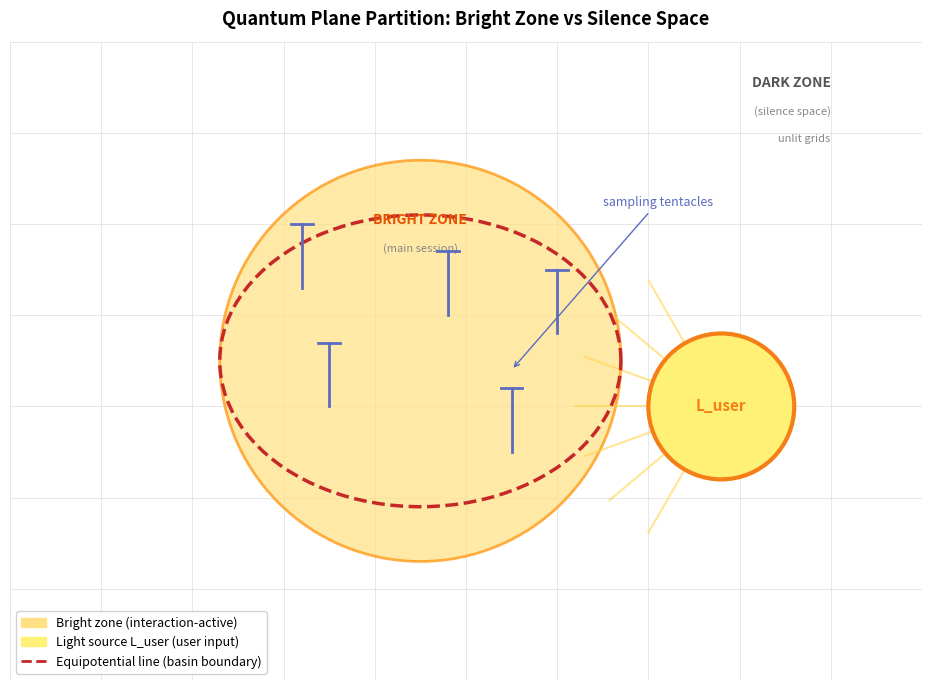

The script that saved this image: (Note: this script raises an exception after producing the figure.)
import matplotlib.pyplot as plt
import matplotlib.patches as mpatches
import numpy as np

fig, ax = plt.subplots(figsize=(10, 7))

# Quantum plane background (grid)
for x in np.arange(0, 10.5, 1):
    ax.axvline(x, color='#ddd', linewidth=0.5, zorder=0)
for y in np.arange(0, 7.5, 1):
    ax.axhline(y, color='#ddd', linewidth=0.5, zorder=0)

# Bright zone (main session active region)
bright = mpatches.Circle((4.5, 3.5), 2.2, facecolor='#FFE082', edgecolor='#FF8F00',
                          linewidth=2, alpha=0.7, zorder=1)
ax.add_patch(bright)

# Dark zone (silence space) - the wide unlit area
ax.text(9.0, 6.5, 'DARK ZONE', fontsize=10, fontweight='bold', color='#555', ha='right', zorder=3)
ax.text(9.0, 6.2, '(silence space)', fontsize=8, color='#888', ha='right', zorder=3)
ax.text(9.0, 5.9, 'unlit grids', fontsize=8, color='#888', ha='right', zorder=3)

# Bright zone label
ax.text(4.5, 5.0, 'BRIGHT ZONE', fontsize=10, fontweight='bold', color='#E65100', ha='center', zorder=3)
ax.text(4.5, 4.7, '(main session)', fontsize=8, color='#888', ha='center', zorder=3)

# Light source (user)
light = mpatches.Circle((7.8, 3.0), 0.8, facecolor='#FFF176', edgecolor='#F57F17',
                         linewidth=3, zorder=4)
ax.add_patch(light)
ax.text(7.8, 3.0, 'L_user', fontsize=11, fontweight='bold', color='#F57F17',
        ha='center', va='center', zorder=5)

# Light rays
for ang in np.linspace(-60, 60, 7):
    rad = np.radians(ang)
    x = 7.8 - 1.6 * np.cos(rad)
    y = 3.0 - 1.6 * np.sin(rad)
    ax.plot([7.8, x], [3.0, y], color='#FFD54F', linewidth=1.5, alpha=0.6, zorder=2)

# Tentacles in bright zone
for tx, ty in [(3.5, 3.0), (4.8, 4.0), (5.5, 2.5), (3.2, 4.3), (6.0, 3.8)]:
    ax.plot([tx, tx], [ty, ty+0.7], color='#5C6BC0', linewidth=2, zorder=5)
    ax.plot([tx-0.12, tx+0.12], [ty+0.7, ty+0.7], color='#5C6BC0', linewidth=2, zorder=5)

# Equipotential line (basin boundary)
th = np.linspace(0, 2*np.pi, 100)
bx = 4.5 + 2.2*np.cos(th)
by = 3.5 + 1.6*np.sin(th)
ax.plot(bx, by, color='#C62828', linewidth=2.5, linestyle='--', zorder=2,
        label='equipotential line (basin boundary)')

# Tentacle annotations
ax.annotate('sampling tentacles', xy=(5.5, 3.4), xytext=(6.5, 5.2),
            fontsize=9, color='#5C6BC0',
            arrowprops=dict(arrowstyle='->', color='#5C6BC0'))

# Labels
ax.set_xlim(0, 10)
ax.set_ylim(0, 7)
ax.set_aspect('equal')
ax.set_xticks([])
ax.set_yticks([])
for spine in ax.spines.values():
    spine.set_visible(False)

# Legend
patches_legend = [
    mpatches.Patch(color='#FFE082', label='Bright zone (interaction-active)'),
    mpatches.Patch(color='#FFF176', label='Light source L_user (user input)'),
    plt.Line2D([0], [0], color='#C62828', linestyle='--', linewidth=2, label='Equipotential line (basin boundary)'),
]
ax.legend(handles=patches_legend, loc='lower left', fontsize=9, framealpha=0.9)

ax.set_title('Quantum Plane Partition: Bright Zone vs Silence Space',
             fontsize=13, fontweight='bold', pad=12)

plt.tight_layout()
plt.savefig('C:/Users/Home/Documents/xhh-paper/quantum-plane-paper/figures/fig_quantum_plane_partition.png',
            dpi=200, bbox_inches='tight')
plt.close()
print('Partition figure saved.')
